Run: headless pygame with SDL's dummy video driver; simulated clock (each Clock.tick advances the game by its frame time, no real sleeping); random seed 0; keys injected as events and as key.get_pressed() state; no mouse input.
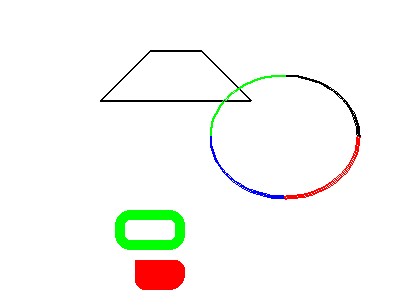
Frame 1 of 4 · flips 1–60 · no input
Frame 2 of 4 · flips 61–180 · tapped SPACE, RETURN · held RIGHT (→), D · screen unchanged from frame 1, image omitted
Frame 3 of 4 · flips 181–300 · held DOWN (↓), S · screen unchanged from frame 2, image omitted
Frame 4 of 4 · flips 301–420 · held LEFT (←), A, UP (↑), W · screen unchanged from frame 3, image omitted

The pygame program that drew these frames:

import pygame
from math import pi

# Initialize pygame
pygame.init()

# Set the height and width of the screen
size = [400, 300]
screen = pygame.display.set_mode(size)

pygame.display.set_caption("Example code for the draw module")

# Loop until the user clicks the close button.
done = False
clock = pygame.time.Clock()

while not done:
    # This limits the while loop to a max of 60 times per second.
    # Leave this out and we will use all CPU we can.
    clock.tick(60)

    for event in pygame.event.get():  # User did something
        if event.type == pygame.QUIT:  # If user clicked close
            done = True  # Flag that we are done so we exit this loop

    # Clear the screen and set the screen background
    screen.fill("white")



    # Draw a rectangle with rounded corners
    pygame.draw.rect(screen, "green", [115, 210, 70, 40], 10, border_radius=15)
    pygame.draw.rect(
        screen,
        "red",
        [135, 260, 50, 30],
        0,
        border_radius=10,
        border_top_left_radius=0,
        border_bottom_right_radius=15,
    )


    # This draws a triangle using the polygon command
    pygame.draw.polygon(screen, "black", [[100, 100], [150, 50], [200, 50], [250, 100]], 2)

    # Draw an arc as part of an ellipse.
    # Use radians to determine what angle to draw.
    pygame.draw.arc(screen, "black", [210, 75, 150, 125], 0, pi / 2, 2)
    pygame.draw.arc(screen, "green", [210, 75, 150, 125], pi / 2, pi, 2)
    pygame.draw.arc(screen, "blue", [210, 75, 150, 125], pi, 3 * pi / 2, 2)
    pygame.draw.arc(screen, "red", [210, 75, 150, 125], 3 * pi / 2, 2 * pi, 2)

    # Go ahead and update the screen with what we've drawn.
    # This MUST happen after all the other drawing commands.
    pygame.display.flip()

# Be IDLE friendly
pygame.quit()
